Image classification data set "assets" (shrihari1999/ipl-auto-mute on GitHub). Class labels (2): csk, ipl.

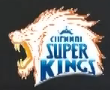
Label: csk

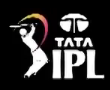
Label: ipl

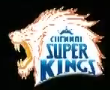
Label: csk

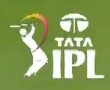
Label: ipl

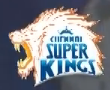
Label: csk

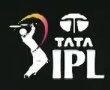
Label: ipl
